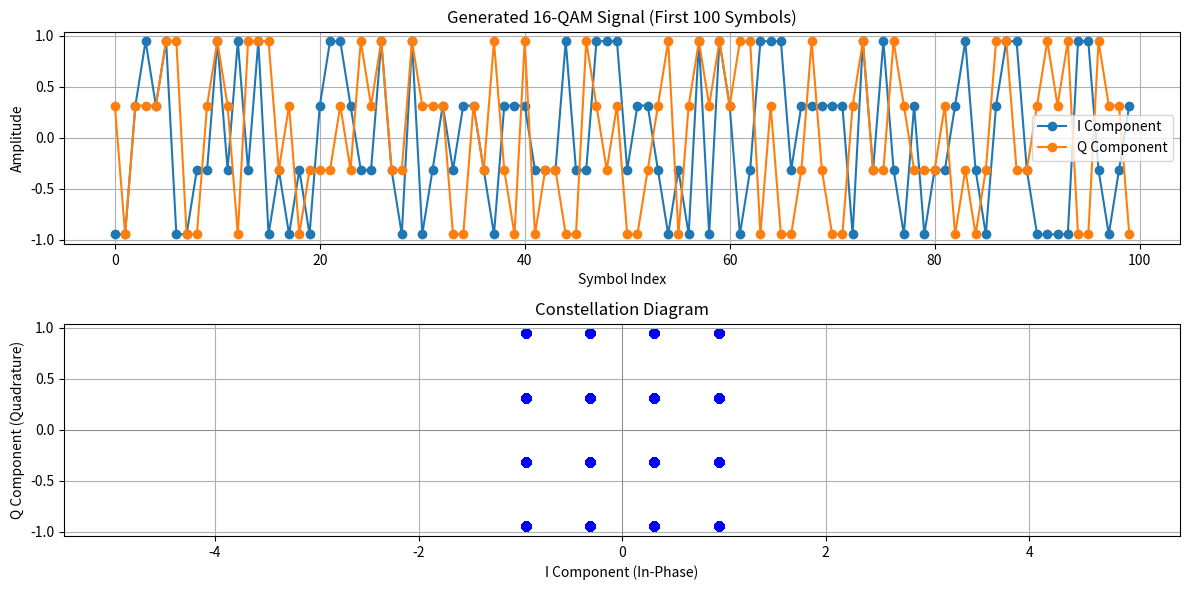

Reproduce this figure in Python.
import numpy as np
import matplotlib.pyplot as plt

def generate_16qam_symbols(num_symbols=8192, filename_i="i_symbols.txt", filename_q="q_symbols.txt"):
    """
    Generates a random 16-QAM signal and saves the I and Q components to text files.

    A 16-QAM signal is a good test signal for communication systems because it is
    "noise-like" and not a simple repeating pattern. This allows for accurate
    cross-correlation measurements to find system delays.

    Args:
        num_symbols (int): The number of QAM symbols to generate. This should
                           match the DATA_LEN in your C++ project.
        filename_i (str): The output filename for the I-component symbols.
        filename_q (str): The output filename for the Q-component symbols.
    """
    print(f"Generating {num_symbols} random 16-QAM symbols...")

    # 1. Define the 16-QAM constellation points
    # The points are typically at {-3, -1, 1, 3} for both I and Q axes.
    # We scale them by 1/sqrt(10) to normalize the average power to 1.0.
    qam_points = np.array([-3, -1, 1, 3]) / np.sqrt(10)
    
    # 2. Generate random integers to select points from the constellation
    # We need 'num_symbols' random choices for the I-axis and 'num_symbols' for the Q-axis.
    i_indices = np.random.randint(0, 4, num_symbols)
    q_indices = np.random.randint(0, 4, num_symbols)
    
    # 3. Create the I and Q symbol streams by mapping the random indices
    # to the actual constellation point values.
    i_symbols = qam_points[i_indices]
    q_symbols = qam_points[q_indices]

    # 4. Save the generated I and Q symbols to text files
    # The format is one floating-point number per line, with high precision,
    # which is what your C++ testbench expects.
    try:
        # Using '%.16f' to format the numbers with 16 decimal places as requested.
        np.savetxt(filename_i, i_symbols, fmt='%.16f')
        print(f"Successfully saved I symbols to '{filename_i}'")
        
        np.savetxt(filename_q, q_symbols, fmt='%.16f')
        print(f"Successfully saved Q symbols to '{filename_q}'")

    except Exception as e:
        print(f"Error: Could not write to files. {e}")
        return

    # 5. Plot the results for visual confirmation
    plt.figure(figsize=(12, 6))

    # Plot the first 100 symbols to show the noise-like nature
    plt.subplot(2, 1, 1)
    plt.title(f'Generated 16-QAM Signal (First 100 Symbols)')
    plt.plot(i_symbols[:100], 'o-', label='I Component')
    plt.plot(q_symbols[:100], 'o-', label='Q Component')
    plt.xlabel('Symbol Index')
    plt.ylabel('Amplitude')
    plt.legend()
    plt.grid(True)

    # Plot the constellation diagram to confirm it's 16-QAM
    plt.subplot(2, 1, 2)
    plt.title('Constellation Diagram')
    plt.scatter(i_symbols, q_symbols, marker='o', color='blue')
    plt.xlabel('I Component (In-Phase)')
    plt.ylabel('Q Component (Quadrature)')
    plt.axhline(0, color='grey', lw=0.5)
    plt.axvline(0, color='grey', lw=0.5)
    plt.grid(True)
    plt.axis('equal') # Ensure I and Q axes have the same scale

    plt.tight_layout()
    plt.show()


if __name__ == "__main__":
    # Generate 8192 symbols to match DATA_LEN in the C++ project.
    generate_16qam_symbols(num_symbols=8192)
